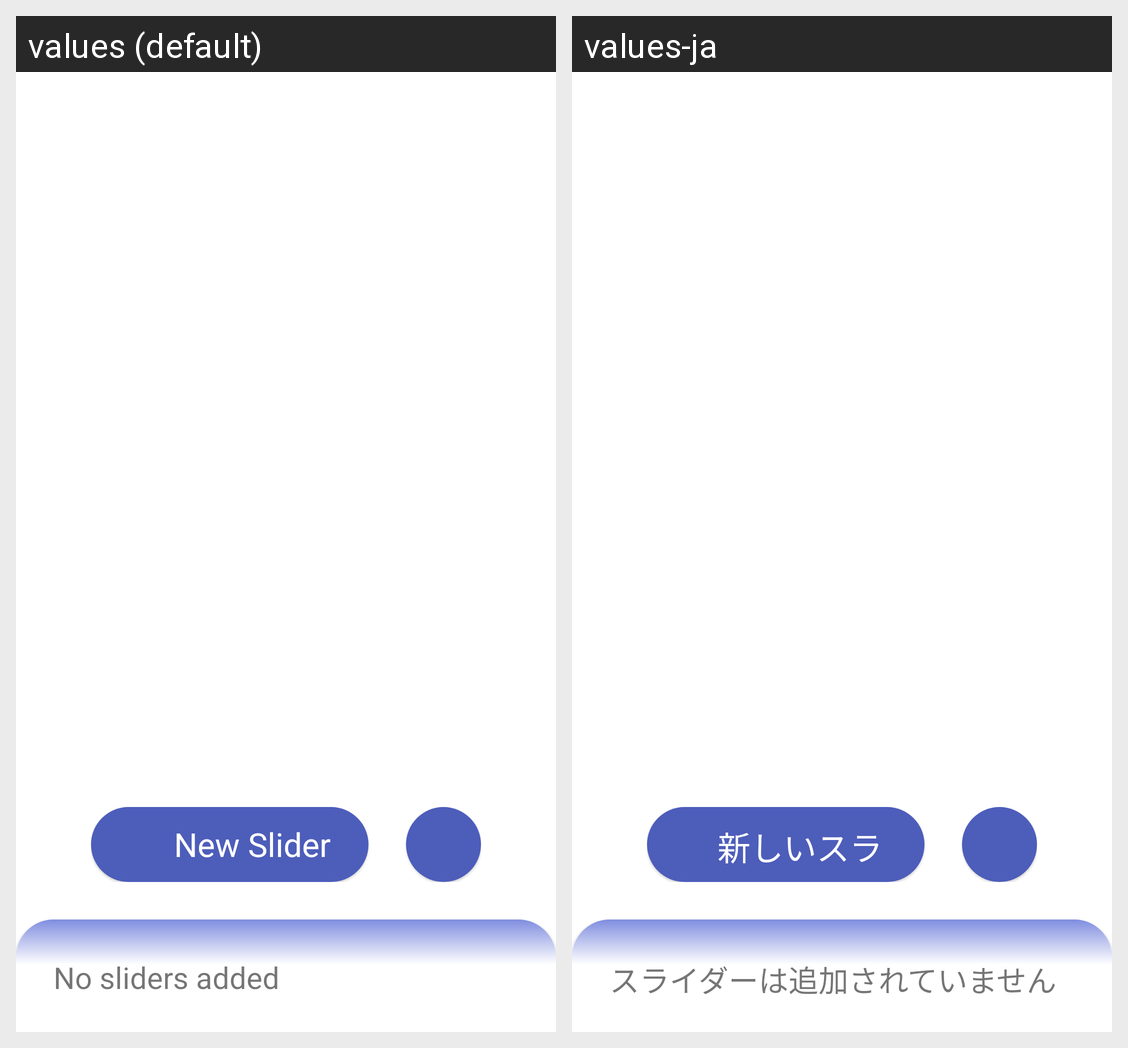

This grid shows one Android layout under two languages. Give, for every string resource on the screen, its name, the default text and each shown locale's text.
Android screen res/layout/activity_sound_master.xml rendered under 2 locales, left to right: values (default), values-ja. Device: Nexus 5 (rendered at 1080×1920; each locale shown at half size, 540×960, under a caption strip naming it); theme DialogActivityTheme.
Strings drawn on this screen, with the default value and each locale's value (text and hints the layout hard-codes, and strings that could not be matched under every locale, appear in the picture but are not listed):

new_slider
  values: New Slider
  values-ja: 新しいスライダー

no_sliders_added
  values: No sliders added
  values-ja: スライダーは追加されていません
